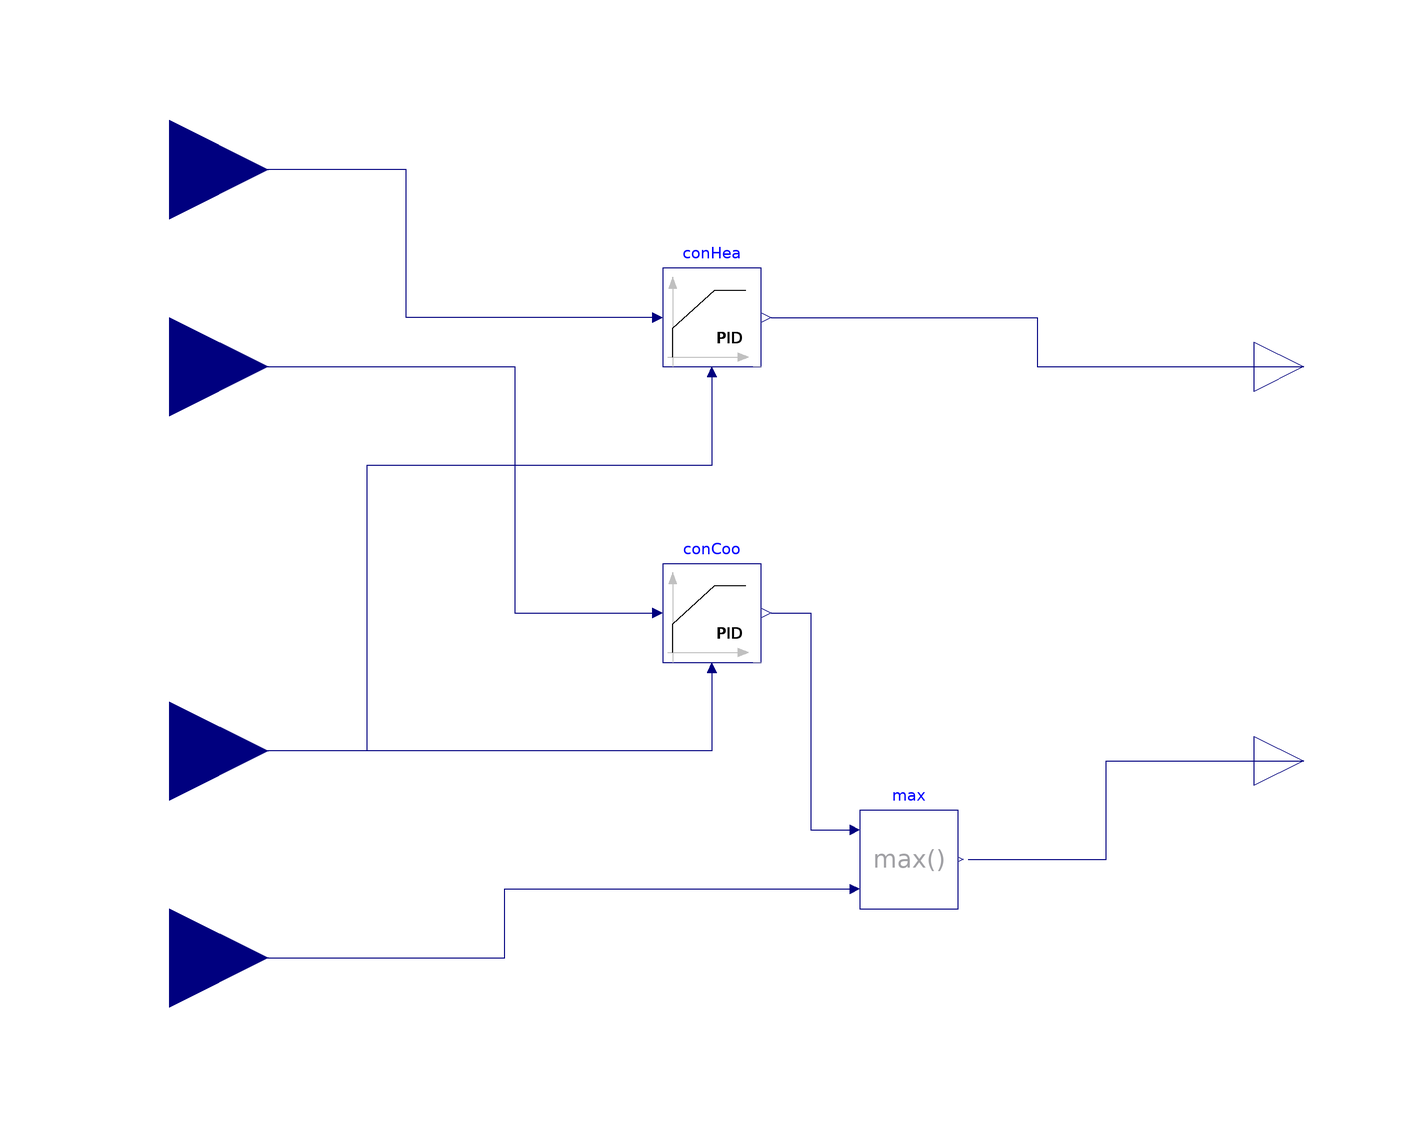

Above is the diagram view of the following Modelica model: its components placed by their Placement annotations and its connect equations drawn as lines.

block RoomVAV "Controller for room VAV box"
  extends Modelica.Blocks.Icons.Block;

  Buildings.Controls.OBC.CDL.Interfaces.RealInput TRooHeaSet(
    final quantity="ThermodynamicTemperature",
    final unit = "K",
    displayUnit = "degC",
    min=0)
    "Setpoint temperature for room for heating"
    annotation (Placement(transformation(extent={{-140,60},{-100,100}}),
        iconTransformation(extent={{-140,60},{-100,100}})));
  Buildings.Controls.OBC.CDL.Interfaces.RealInput TRooCooSet(
    final quantity="ThermodynamicTemperature",
    final unit = "K",
    displayUnit = "degC",
    min=0)
    "Setpoint temperature for room for cooling"
    annotation (Placement(transformation(extent={{-140,20},{-100,60}}),
        iconTransformation(extent={{-140,20},{-100,60}})));

  Buildings.Controls.OBC.CDL.Interfaces.RealInput TRoo(
    final quantity="ThermodynamicTemperature",
    final unit = "K",
    displayUnit = "degC",
    min=0) "Measured room temperature"
    annotation (Placement(transformation(extent={{-140,-58},{-100,-18}}),
        iconTransformation(extent={{-140,-58},{-100,-18}})));

  Modelica.Blocks.Interfaces.RealOutput yVal "Signal for heating coil valve"
    annotation (Placement(transformation(extent={{100,30},{120,50}})));
  Modelica.Blocks.Interfaces.RealOutput yDam "Signal for VAV damper"
    annotation (Placement(transformation(extent={{100,-50},{120,-30}})));

  Buildings.Controls.OBC.CDL.Continuous.PID conHea(
    yMax=1,
    xi_start=0.1,
    Td=60,
    yMin=0,
    k=2,
    Ti=900,
    controllerType=Buildings.Controls.OBC.CDL.Types.SimpleController.P)
            "Controller for heating"
    annotation (Placement(transformation(extent={{-20,40},{0,60}})));
  Buildings.Controls.OBC.CDL.Continuous.PID conCoo(
    yMax=1,
    Td=60,
    k=0.1,
    Ti=120,
    controllerType=Buildings.Controls.OBC.CDL.Types.SimpleController.PI,
    reverseActing=not (true)) "Controller for cooling (acts on damper)"
    annotation (Placement(transformation(extent={{-20,-20},{0,0}})));

  Buildings.Controls.OBC.CDL.Interfaces.RealInput PerFlo(final unit="1",
      min=0) "Minimum zone airflow" annotation (Placement(transformation(
          extent={{-140,-100},{-100,-60}}), iconTransformation(extent={{
            -140,-100},{-100,-60}})));
  Buildings.Controls.OBC.CDL.Continuous.Max max
    annotation (Placement(transformation(extent={{20,-70},{40,-50}})));
protected
  parameter Real kDamHea = 0.5
    "Gain for VAV damper controller in heating mode";

equation
  connect(conHea.u_m, TRoo) annotation (Line(
      points={{-10,38},{-10,20},{-80,20},{-80,-38},{-120,-38}},
      color={0,0,127},
      smooth=Smooth.None));
  connect(conCoo.u_m, TRoo) annotation (Line(
      points={{-10,-22},{-10,-38},{-120,-38}},
      color={0,0,127},
      smooth=Smooth.None));
  connect(conHea.y,yVal)  annotation (Line(
      points={{2,50},{56,50},{56,40},{110,40}},
      color={0,0,127},
      smooth=Smooth.None));
  connect(conHea.u_s, TRooHeaSet) annotation (Line(points={{-22,50},{-72,50},{-72,
          80},{-120,80}}, color={0,0,127}));
  connect(TRooCooSet, conCoo.u_s) annotation (Line(points={{-120,40},{-50,40},{-50,
          -10},{-22,-10}}, color={0,0,127}));
  connect(max.y, yDam) annotation (Line(points={{42,-60},{70,-60},{70,-40},{110,
          -40}}, color={0,0,127}));
  connect(PerFlo, max.u2) annotation (Line(points={{-120,-80},{-52,-80},{-52,
          -66},{18,-66}}, color={0,0,127}));
  connect(conCoo.y, max.u1) annotation (Line(points={{2,-10},{10,-10},{10,-54},
          {18,-54}}, color={0,0,127}));
  annotation ( Icon(graphics={
        Text(
          extent={{-92,-16},{-44,-40}},
          lineColor={0,0,127},
          textString="TRoo"),
        Text(
          extent={{-92,-72},{-44,-96}},
          lineColor={0,0,127},
          textString="PerFlo"),
        Text(
          extent={{44,-34},{92,-58}},
          lineColor={0,0,127},
          textString="yHea"),
        Text(
          extent={{42,64},{90,40}},
          lineColor={0,0,127},
          textString="yDam"),
        Text(
          extent={{-90,100},{-42,76}},
          lineColor={0,0,127},
          textString="TRooHeaSet"),
        Text(
          extent={{-90,42},{-42,18}},
          lineColor={0,0,127},
          textString="TRooCooSet")}),
                                Documentation(info="<html>
<p>
Controller for terminal box of VAV system with reheat.
</p>
</html>", revisions="<html>
<ul>
<li>
September 20, 2017, by Michael Wetter:<br/>
Removed blocks with blocks from CDL package.
</li>
</ul>
</html>"));
end RoomVAV;